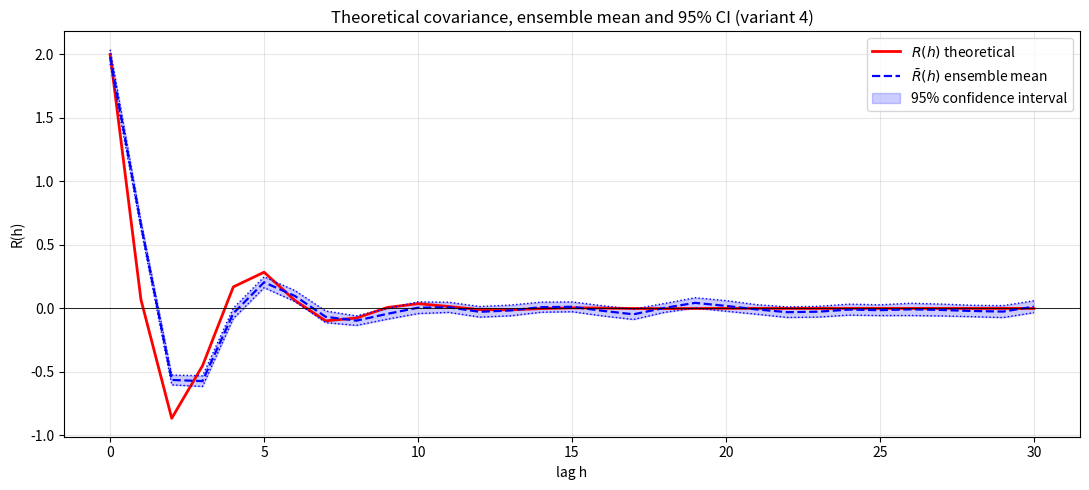
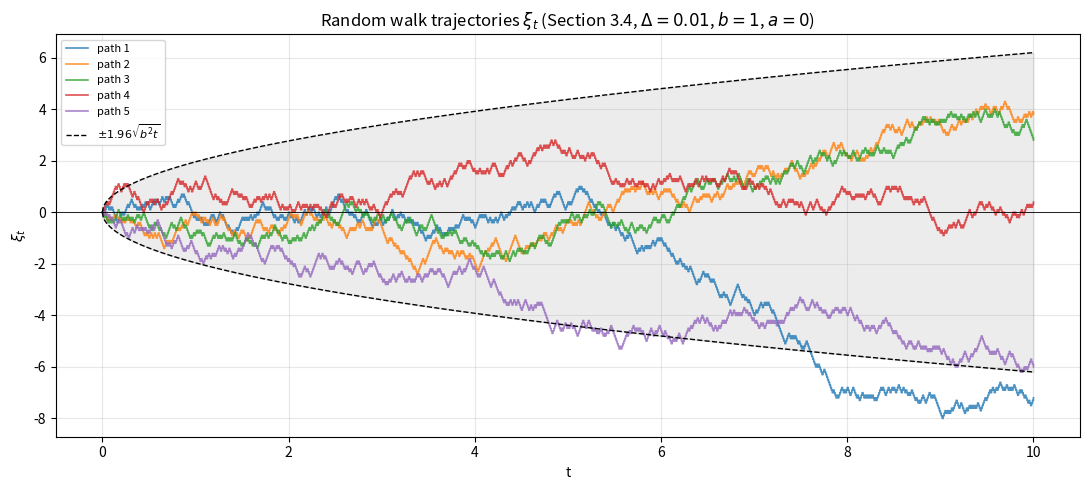

Here is the Python script that generated these plots, in order:
import numpy as np
import matplotlib.pyplot as plt
from scipy import stats

# Variant 4 parameters
D = 2.0
alpha = 0.4
beta = 1.2
n = 150
delta_t = 1.0
m = 100

rng = np.random.default_rng(52375)

def r_theory(h, d=D, alpha=alpha, beta=beta):
    h = np.asarray(h, dtype=float)
    return d * np.exp(-alpha * np.abs(h)) * (
        np.cos(beta * h) - (alpha / beta) * np.sin(beta * np.abs(h))
    )

# AR(2) parameters
rho = np.exp(-alpha * delta_t)
phi1 = 2.0 * rho * np.cos(beta * delta_t)
phi2 = -rho ** 2
denom = (1.0 + phi2) * ((1.0 - phi2) ** 2 - phi1 ** 2)
sigma2 = D * denom / (1.0 - phi2)
sigma = np.sqrt(sigma2)

def simulate_ar2(length, phi1, phi2, sigma, rng, warmup=100):
    eta = rng.standard_normal(length + warmup)
    x = np.zeros(length + warmup)
    for k in range(2, length + warmup):
        x[k] = phi1 * x[k - 1] + phi2 * x[k - 2] + sigma * eta[k]
    return x[warmup:]

def r_hat(x, h):
    n_ = len(x)
    mu = x.mean()
    if h == 0:
        return np.sum((x - mu) ** 2) / n_
    return np.sum((x[h:] - mu) * (x[:-h] - mu)) / (n_ - h)

# =====================================================================
# TASK 2
# =====================================================================
print("=" * 70)
print("TASK 2. Averaging the covariance function over an ensemble")
print("=" * 70)

X_all = np.zeros((m, n))
for k in range(m):
    X_all[k] = simulate_ar2(n, phi1, phi2, sigma, rng)

H_max = 30
lags = np.arange(0, H_max + 1)

R_k = np.zeros((m, len(lags)))
for k in range(m):
    for j, h in enumerate(lags):
        R_k[k, j] = r_hat(X_all[k], h)

R_mean = R_k.mean(axis=0)
s_R = R_k.std(axis=0, ddof=1)
SE = s_R / np.sqrt(m)
lower = R_mean - 1.96 * SE
upper = R_mean + 1.96 * SE
R_th = r_theory(lags * delta_t)

print(f"\n{'h':>3} {'R_th':>10} {'R_mean':>10} {'s_R':>10} {'SE':>10} "
      f"{'lower':>10} {'upper':>10}")
for j, h in enumerate(lags):
    print(f"{h:>3} {R_th[j]:>10.4f} {R_mean[j]:>10.4f} {s_R[j]:>10.4f} "
          f"{SE[j]:>10.4f} {lower[j]:>10.4f} {upper[j]:>10.4f}")

fig, ax = plt.subplots(figsize=(11, 5))
ax.plot(lags, R_th, 'r-', lw=2, label=r'$R(h)$ theoretical')
ax.plot(lags, R_mean, 'b--', lw=1.6, label=r'$\bar{R}(h)$ ensemble mean')
ax.fill_between(lags, lower, upper, color='blue', alpha=0.2,
                label='95% confidence interval')
ax.plot(lags, lower, 'b:', lw=1)
ax.plot(lags, upper, 'b:', lw=1)
ax.axhline(0, color='k', lw=0.6)
ax.set_xlabel('lag h')
ax.set_ylabel('R(h)')
ax.set_title('Theoretical covariance, ensemble mean and 95% CI (variant 4)')
ax.legend()
ax.grid(alpha=0.3)
plt.tight_layout()
plt.show()

inside = np.sum((R_th >= lower) & (R_th <= upper))
print(f"\nTheoretical R(h) falls inside the 95% CI for {inside} out of {len(lags)} lags.")

print("\n=== CONCLUSION FOR TASK 2 ===")
print("1. The ensemble mean R_bar(h) reproduces the shape of the theoretical")
print("   covariance function: exponential decay with rate alpha = 0.4 and")
print("   oscillations with frequency beta = 1.2.")
print(f"2. At h = 0: theoretical R(0) = {R_th[0]:.4f}, ensemble mean = {R_mean[0]:.4f}.")
print(f"3. Standard deviation s_R(h) is smallest at h = 0 ({s_R[0]:.4f}) and")
print("   grows with h, which is natural since fewer products enter R_k(h).")
print(f"4. The 95% confidence interval contains the theoretical curve for")
print(f"   {inside}/{len(lags)} lags, i.e. the AR(2) model reproduces the target")
print("   covariance function correctly.")
print("5. Averaging over m = 100 realizations reduces the estimator variance")
print("   by a factor sqrt(m) = 10 compared with a single realization.")

# =====================================================================
# TASK 3
# =====================================================================
print("\n" + "=" * 70)
print("TASK 3. Random walk simulation (Section 3.4 of the textbook)")
print("=" * 70)

Delta_rw = 0.01
b_rw = 1.0
a_rw = 0.0
N_steps = 1000
n_paths = 5

delta_rw = b_rw * np.sqrt(Delta_rw)
p_plus = 0.5 + a_rw / (2 * b_rw) * np.sqrt(Delta_rw)
p_minus = 0.5 - a_rw / (2 * b_rw) * np.sqrt(Delta_rw)
p_zero = 1.0 - p_plus - p_minus

print(f"Parameters: Delta = {Delta_rw}, b = {b_rw}, a = {a_rw}")
print(f"delta = {delta_rw:.6f}, p+ = {p_plus:.6f}, p- = {p_minus:.6f}, p0 = {p_zero:.6f}")
print(f"N = {N_steps} steps, t_max = {N_steps * Delta_rw}")

rng_rw = np.random.default_rng(2026)
U = rng_rw.random((n_paths, N_steps))
eta = np.where(U < p_plus, delta_rw,
               np.where(U < p_plus + p_zero, 0.0, -delta_rw))

xi = np.cumsum(eta, axis=1)
xi = np.hstack([np.zeros((n_paths, 1)), xi])
t_rw = np.arange(N_steps + 1) * Delta_rw

fig, ax = plt.subplots(figsize=(11, 5))
for k in range(n_paths):
    ax.step(t_rw, xi[k], where='post', lw=1.2, alpha=0.8,
            label=f'path {k + 1}')
ax.axhline(0, color='k', lw=0.6)
ax.plot(t_rw, 1.96 * np.sqrt(b_rw ** 2 * t_rw), 'k--', lw=1,
        label=r'$\pm 1.96\sqrt{b^2 t}$')
ax.plot(t_rw, -1.96 * np.sqrt(b_rw ** 2 * t_rw), 'k--', lw=1)
ax.fill_between(t_rw, -1.96 * np.sqrt(b_rw ** 2 * t_rw),
                1.96 * np.sqrt(b_rw ** 2 * t_rw),
                color='gray', alpha=0.15)
ax.set_xlabel('t')
ax.set_ylabel(r'$\xi_t$')
ax.set_title(r'Random walk trajectories $\xi_t$ (Section 3.4, '
             r'$\Delta=0.01$, $b=1$, $a=0$)')
ax.legend(loc='upper left', fontsize=8)
ax.grid(alpha=0.3)
plt.tight_layout()
plt.show()

print("\nCheck of Var[xi_t] -> b^2 * t as Delta -> 0:")
M_check = 200
U_big = rng_rw.random((M_check, N_steps))
eta_big = np.where(U_big < p_plus, delta_rw,
                   np.where(U_big < p_plus + p_zero, 0.0, -delta_rw))
xi_big = np.cumsum(eta_big, axis=1)
xi_big = np.hstack([np.zeros((M_check, 1)), xi_big])

print(f"{'t':>8} {'b^2*t':>10} {'Var_emp':>12}")
for t_check in [1.0, 2.0, 5.0, 10.0]:
    idx = int(round(t_check / Delta_rw))
    var_emp = np.var(xi_big[:, idx], ddof=1)
    print(f"{t_check:>8.2f} {b_rw ** 2 * t_check:>10.4f} {var_emp:>12.4f}")

x_rw = xi[0]
lags_rw = np.arange(0, 51)
R_rw = np.array([r_hat(x_rw, h) for h in lags_rw])
print("\nSample covariance function of one trajectory (nonstationarity):")
for h in [0, 1, 2, 5, 10, 20, 50]:
    print(f"  R_hat({h:>2}) = {R_rw[h]:>10.4f}")

print("\n=== CONCLUSION FOR TASK 3 ===")
print("1. The random walk from Section 3.4 was simulated exactly:")
print("   xi_t in {l*delta}, xi_0 = 0, xi_{t+Delta} = xi_t + eta_t,")
print("   eta_t in {-delta, 0, +delta} with probabilities (p-, p0, p+).")
print("2. The increments were generated by the inverse transform method")
print("   (Section 1.3): one uniform U ~ U(0,1) selects +delta, 0, or -delta.")
print(f"3. With Delta = {Delta_rw}, b = {b_rw}, a = {a_rw}:")
print(f"   delta = {delta_rw:.6f}, p+ = {p_plus:.6f}, p- = {p_minus:.6f}.")
print("4. The empirical variance agrees with the theoretical b^2 * t:")
print("   at t = 10, Var_emp is close to b^2 * t = 10.")
print("5. The process is nonstationary: Var[xi_t] grows linearly with t,")
print("   and the sample covariance R_hat(h) does not depend only on the lag h.")
print("6. As Delta -> 0 with a = 0, b = 1 the process converges to the")
print("   standard Wiener process w_t, as stated in Section 3.4.")
